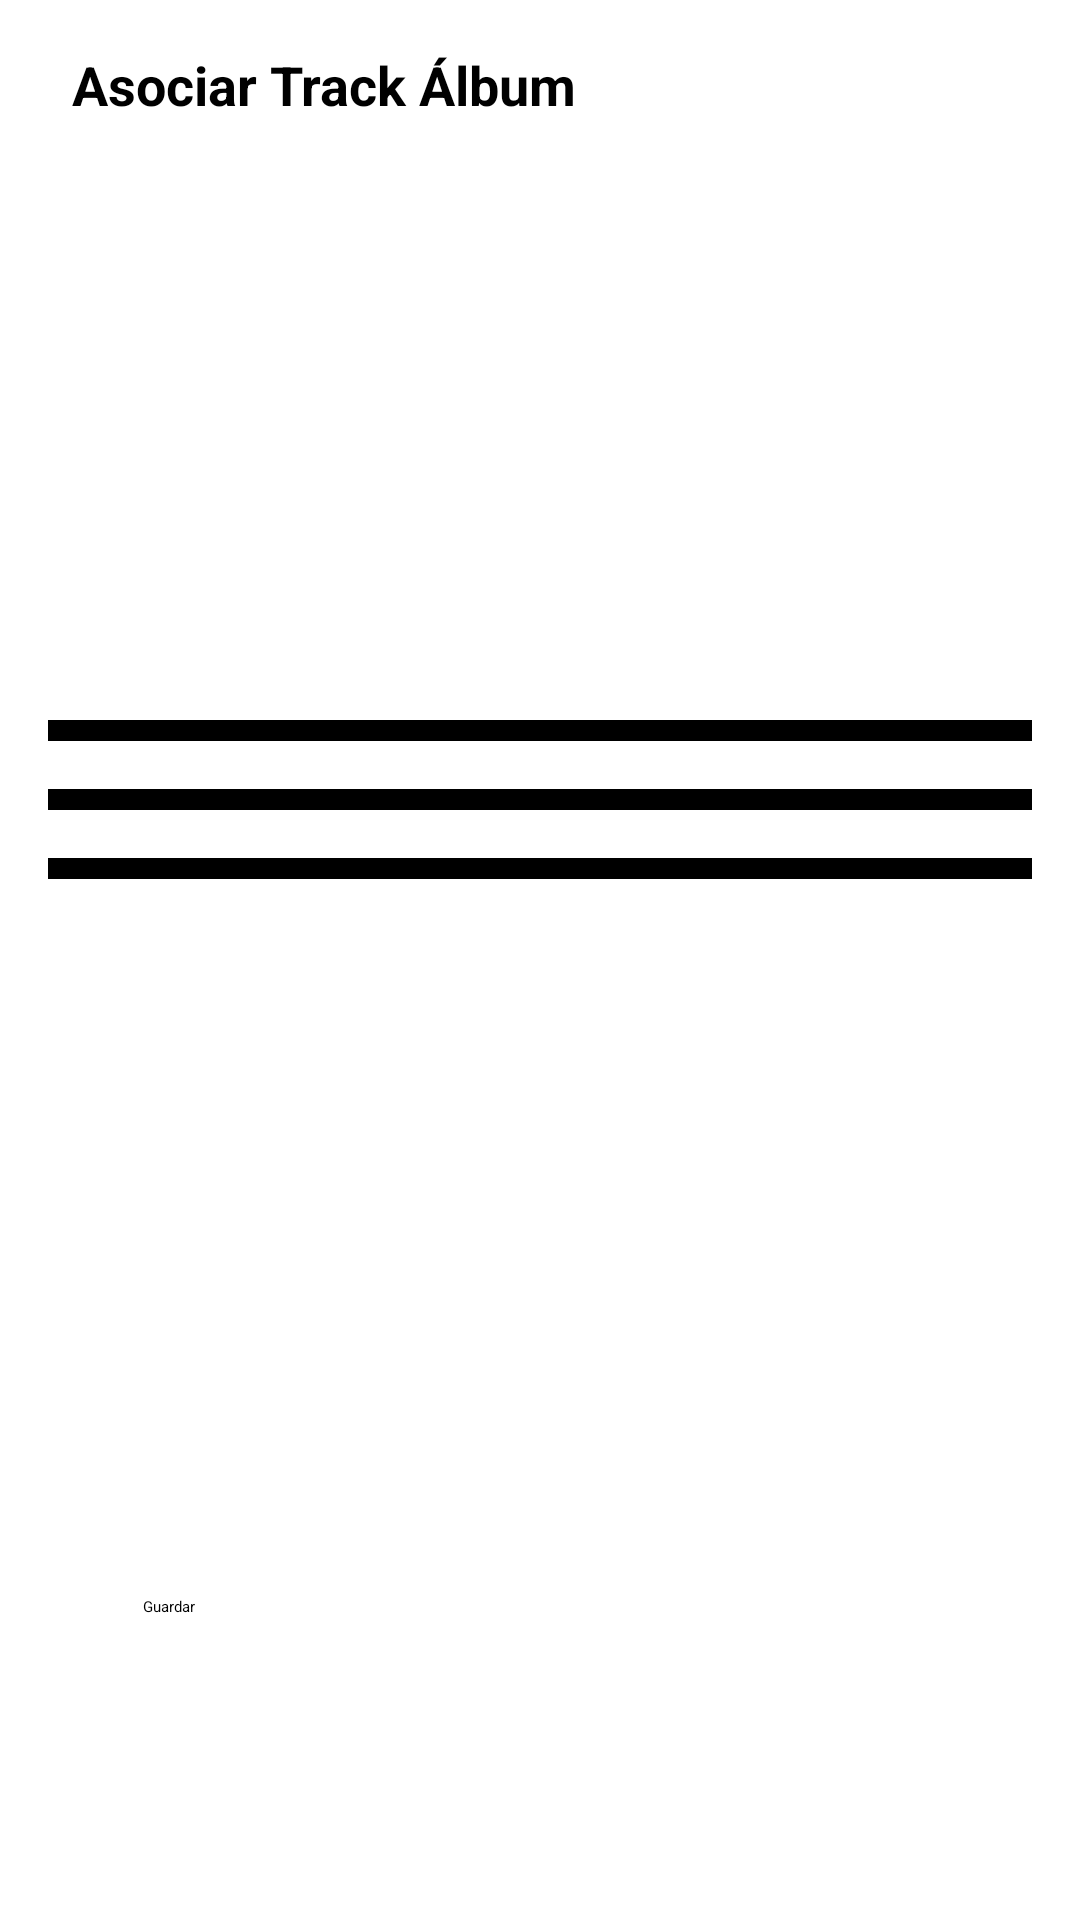

Produce the Android XML layout that renders to this screen, including the resource entries it uses.
<!-- AndroidManifest.xml: application theme Theme.Vinilos -->
<!-- res/layout/activity_asociar_track.xml -->
<?xml version="1.0" encoding="utf-8"?>
<LinearLayout xmlns:android="http://schemas.android.com/apk/res/android"
    android:layout_width="match_parent"
    android:layout_height="match_parent"
    android:orientation="vertical">

    <include
        android:id="@+id/asociarTrackAlbumHeader"
        layout="@layout/asociar_track_album_header" />


    <androidx.recyclerview.widget.RecyclerView
        android:id="@+id/recyclerView"
        android:layout_width="match_parent"
        android:layout_height="0dp"
        android:layout_weight="1" />

    <include
        android:id="@+id/trackFragment"
        layout="@layout/fragment_track_asociar"
        android:layout_width="match_parent"
        android:layout_height="wrap_content" />

    <FrameLayout
        android:id="@+id/fragment_container"
        android:layout_width="match_parent"
        android:layout_height="wrap_content"
        android:visibility="gone" />

</LinearLayout>
<!-- res/layout/asociar_track_album_header.xml (included above) -->
<?xml version="1.0" encoding="utf-8"?>
<LinearLayout xmlns:android="http://schemas.android.com/apk/res/android"
    xmlns:tools="http://schemas.android.com/tools"
    android:layout_width="match_parent"
    android:layout_height="wrap_content"
    android:orientation="horizontal"
    android:padding="16dp"
    tools:ignore="UseCompoundDrawables">

    <ImageView
        android:id="@+id/back_button"
        android:layout_width="wrap_content"
        android:layout_height="wrap_content"
        android:src="@drawable/ic_arrow_back"
        android:contentDescription="@string/back_button_description" />

    <TextView
        android:id="@+id/header_title_track"
        android:layout_width="wrap_content"
        android:layout_height="wrap_content"
        android:layout_gravity="center_vertical"
        android:layout_marginStart="8dp"
        android:text="Asociar Track Álbum"
        android:textColor="@android:color/black"
        android:textSize="18sp"
        android:textStyle="bold"
        tools:ignore="HardcodedText" />
</LinearLayout>
<!-- res/layout/fragment_track_asociar.xml (included above) -->
<?xml version="1.0" encoding="utf-8"?>
<androidx.constraintlayout.widget.ConstraintLayout xmlns:android="http://schemas.android.com/apk/res/android"
    xmlns:app="http://schemas.android.com/apk/res-auto"
    xmlns:tools="http://schemas.android.com/tools"
    android:id="@+id/trackFragment"
    android:layout_width="match_parent"
    android:layout_height="wrap_content"
    android:padding="16dp">

    <Button
        android:id="@+id/btnUsuario3"
        android:layout_width="265dp"
        android:layout_height="92dp"
        android:layout_marginTop="308dp"
        android:text="Guardar"
        app:layout_constraintEnd_toEndOf="parent"
        app:layout_constraintStart_toStartOf="parent"
        app:layout_constraintTop_toTopOf="parent" />

    <com.google.android.material.textfield.TextInputLayout
        android:id="@+id/til_id"
        android:layout_width="0dp"
        android:layout_height="wrap_content"
        android:layout_marginTop="16dp"
        android:hint="Id Álbum"
        app:backgroundTint="@color/black"
        app:endIconMode="clear_text"
        app:errorEnabled="true"
        app:helperTextTextColor="@color/design_default_color_error"
        app:layout_constraintEnd_toEndOf="parent"
        app:layout_constraintStart_toStartOf="parent"
        app:layout_constraintTop_toTopOf="parent">>

        <com.google.android.material.textfield.TextInputEditText
            android:id="@+id/et_id"
            android:layout_width="match_parent"
            android:layout_height="wrap_content"
            android:enabled="false"
            android:inputType="text" />
    </com.google.android.material.textfield.TextInputLayout>

    <com.google.android.material.textfield.TextInputLayout
        android:id="@+id/til_nombre"
        android:layout_width="0dp"
        android:layout_height="wrap_content"
        android:layout_marginTop="16dp"
        android:hint="Nombre"
        app:backgroundTint="@color/black"
        app:endIconMode="clear_text"
        app:errorEnabled="true"
        app:helperTextTextColor="@color/design_default_color_error"
        app:layout_constraintEnd_toEndOf="parent"
        app:layout_constraintStart_toStartOf="parent"
        app:layout_constraintTop_toBottomOf="@id/til_id">>

        <com.google.android.material.textfield.TextInputEditText
            android:id="@+id/et_nombre"
            android:layout_width="match_parent"
            android:layout_height="wrap_content"
            android:inputType="text" />
    </com.google.android.material.textfield.TextInputLayout>

    
    <com.google.android.material.textfield.TextInputLayout
        android:id="@+id/til_duracion"
        android:layout_width="0dp"
        android:layout_height="wrap_content"
        android:layout_marginTop="16dp"
        android:hint="Duración -> 00:00"
        app:backgroundTint="@color/black"
        app:endIconMode="clear_text"
        app:errorEnabled="true"
        app:helperTextTextColor="@color/design_default_color_error"
        app:layout_constraintEnd_toEndOf="parent"
        app:layout_constraintStart_toStartOf="parent"
        app:layout_constraintTop_toBottomOf="@id/til_nombre">

        <com.google.android.material.textfield.TextInputEditText
            android:id="@+id/et_duracion"
            android:layout_width="match_parent"
            android:layout_height="wrap_content"
            android:inputType="text" />
    </com.google.android.material.textfield.TextInputLayout>

</androidx.constraintlayout.widget.ConstraintLayout>
<!-- resources referenced by this layout -->
<resources>
  <color name="black">#FF000000</color>
  <color name="design_default_color_error">#FF0000</color>
  <string name="back_button_description">Atras</string>
  <style name="Theme.Vinilos" parent="Base.Theme.Vinilos">
          
          <item name="android:navigationBarColor">@android:color/transparent</item>
          <item name="android:statusBarColor">@android:color/transparent</item>
          <item name="android:windowLightStatusBar">?attr/isLightTheme</item>
      </style>
</resources>
